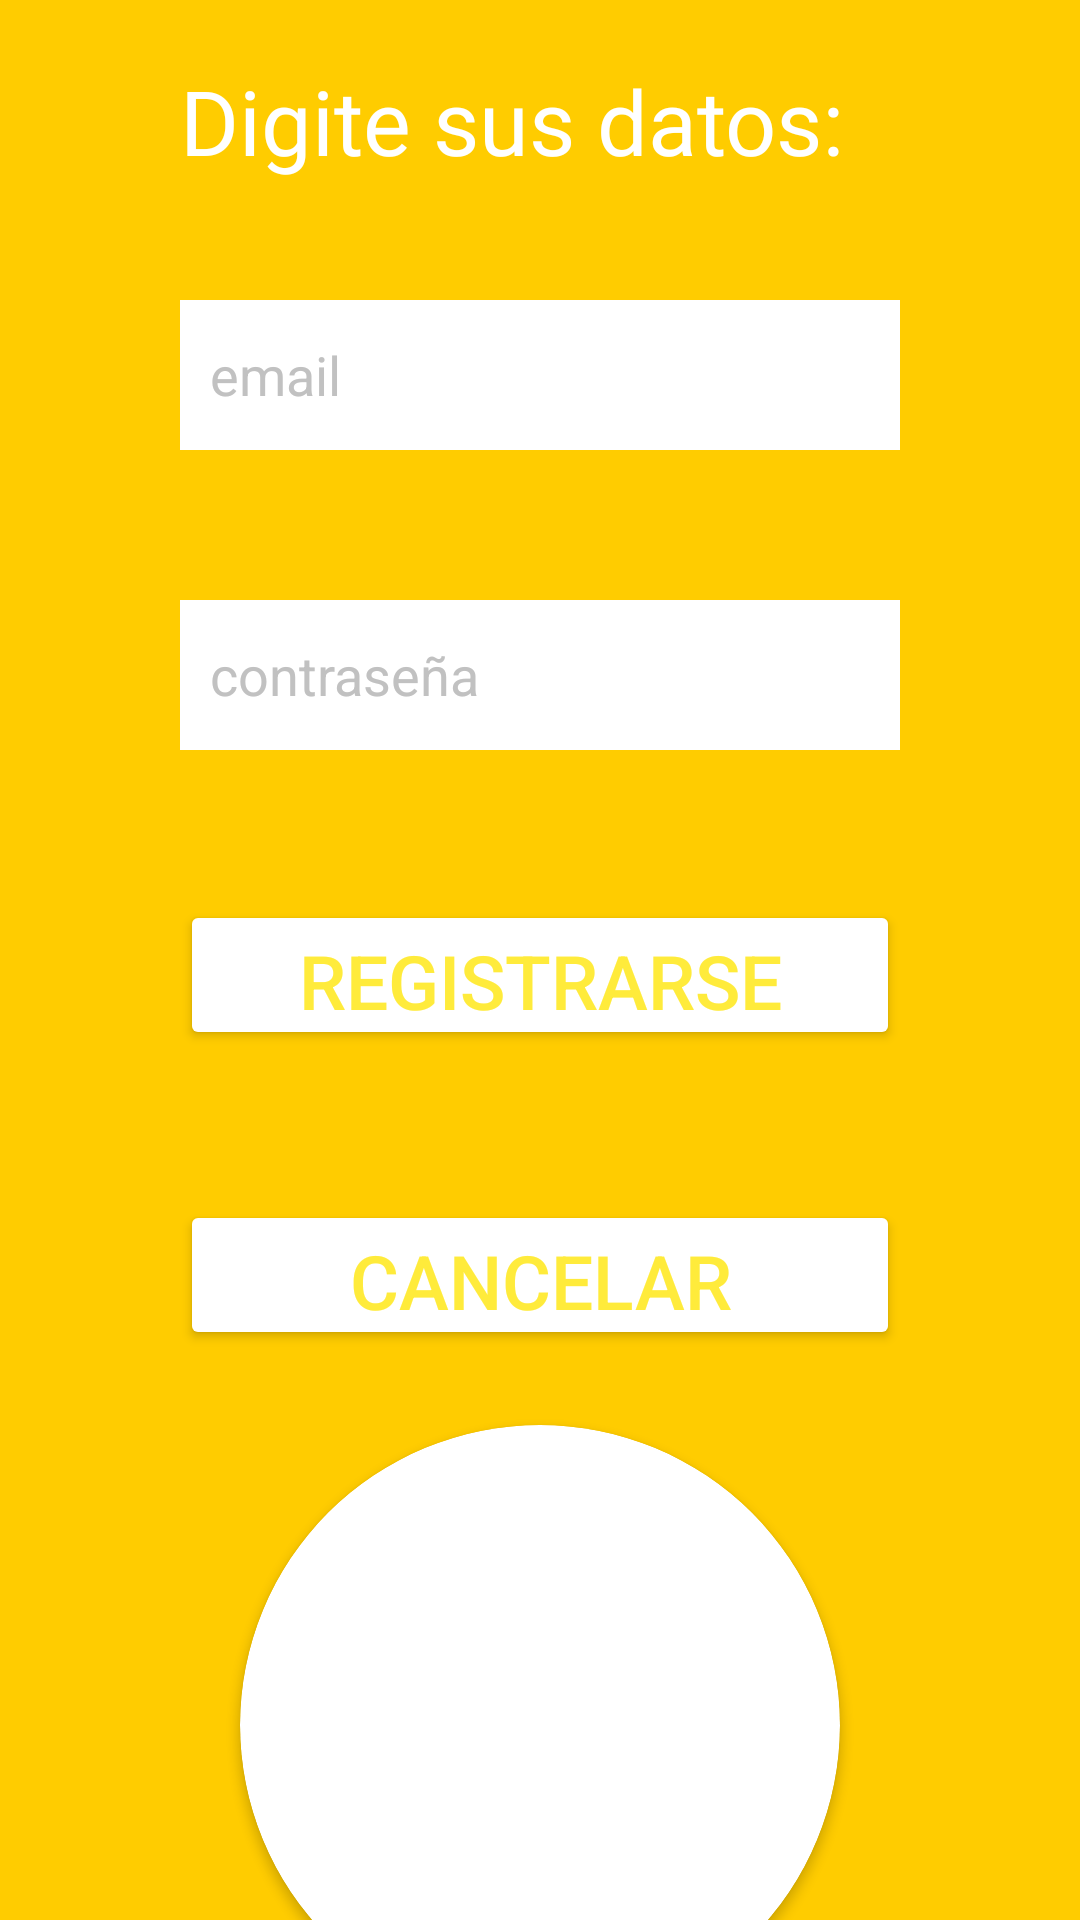

The Android layout XML behind this screen, and the referenced resources:
<!-- AndroidManifest.xml: application theme Theme.AAFT -->
<!-- res/layout/activity_create_user.xml -->
<?xml version="1.0" encoding="utf-8"?>
<androidx.constraintlayout.widget.ConstraintLayout xmlns:android="http://schemas.android.com/apk/res/android"
    xmlns:app="http://schemas.android.com/apk/res-auto"
    xmlns:tools="http://schemas.android.com/tools"
    android:layout_width="match_parent"
    android:layout_height="match_parent"
    tools:context=".CreateUser"
    android:background="#FFCC00"
    >

    <TextView
        android:layout_width="match_parent"
        android:layout_height="50dp"
        android:layout_marginTop="20dp"
        app:layout_constraintTop_toTopOf="parent"
        app:layout_constraintRight_toRightOf="parent"
        android:layout_marginStart="60dp"
        android:layout_marginEnd="60dp"
        android:text="Digite sus datos:"
        android:textSize="30dp"
        android:textColor="@color/white"
        android:fontFamily="@font/roboto_bold_italic"
    />

    <EditText
        android:layout_width="match_parent"
        android:layout_height="50dp"
        app:layout_constraintTop_toTopOf="parent"
        app:layout_constraintRight_toRightOf="parent"
        android:layout_marginTop="100dp"
        android:layout_marginStart="60dp"
        android:layout_marginEnd="60dp"
        android:id="@+id/email"
        android:background="@color/white"
        android:hint="email"
        android:textColorHint="#C1C1C1"
        android:padding="10dp"
        />

    <EditText
        android:layout_width="match_parent"
        android:layout_height="50dp"
        app:layout_constraintTop_toBottomOf="@id/email"
        app:layout_constraintRight_toRightOf="parent"
        android:layout_marginTop="50dp"
        android:layout_marginStart="60dp"
        android:layout_marginEnd="60dp"
        android:id="@+id/password"
        android:background="@color/white"
        android:hint="contraseña"
        android:textColorHint="#C1C1C1"
        android:padding="10dp"
        />

    <Button
        android:layout_width="match_parent"
        android:layout_height="50dp"
        android:backgroundTint="@color/white"
        app:layout_constraintTop_toBottomOf="@id/password"
        app:layout_constraintRight_toRightOf="parent"
        android:textColor="#FFEB3B"
        android:textSize="25dp"
        android:text="Registrarse"
        android:layout_marginTop="50dp"
        android:layout_marginStart="60dp"
        android:layout_marginEnd="60dp"
        android:id="@+id/boton_confirmar"
        />

    <Button
        android:layout_width="match_parent"
        android:layout_height="50dp"
        android:backgroundTint="@color/white"
        app:layout_constraintTop_toBottomOf="@id/boton_confirmar"
        app:layout_constraintRight_toRightOf="parent"
        android:textColor="#FFEB3B"
        android:textSize="25dp"
        android:text="Cancelar"
        android:layout_marginTop="50dp"
        android:layout_marginStart="60dp"
        android:layout_marginEnd="60dp"
        android:id="@+id/boton_cancelar"
        />

    <androidx.cardview.widget.CardView
        android:layout_width="200dp"
        android:layout_height="200dp"
        app:layout_constraintTop_toBottomOf="@id/boton_cancelar"
        app:layout_constraintRight_toRightOf="parent"
        app:layout_constraintLeft_toLeftOf="parent"
        android:layout_marginTop="25dp"
        app:cardCornerRadius="100dp"
        >
        <ImageView
            android:layout_width="match_parent"
            android:layout_height="match_parent"
            android:src="@drawable/password"
            android:scaleType="centerCrop"
            />
    </androidx.cardview.widget.CardView>

</androidx.constraintlayout.widget.ConstraintLayout>
<!-- resources referenced by this layout -->
<resources>
  <color name="white">#FFFFFFFF</color>
  <style name="Theme.AAFT" parent="Theme.MaterialComponents.DayNight.NoActionBar">
          
          <item name="colorPrimary">@color/purple_500</item>
          <item name="colorPrimaryVariant">@color/purple_700</item>
          <item name="colorOnPrimary">@color/white</item>
          
          <item name="colorSecondary">@color/teal_200</item>
          <item name="colorSecondaryVariant">@color/teal_700</item>
          <item name="colorOnSecondary">@color/black</item>
          
          <item name="android:statusBarColor">#221919</item>
          
      </style>
  <color name="purple_500">#FF6200EE</color>
  <color name="purple_700">#FF3700B3</color>
  <color name="teal_200">#FF03DAC5</color>
  <color name="teal_700">#FF018786</color>
  <color name="black">#FF000000</color>
</resources>
